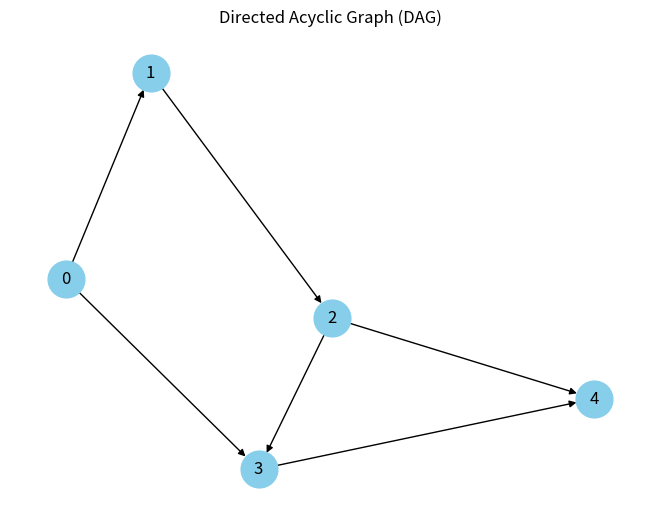

The script that saved this image:
from collections import defaultdict
import networkx as nx
import matplotlib.pyplot as plt

class Graph:
    def __init__(self, n):
        self.graph = defaultdict(list)
        self.N = n

    def addEdge(self, m, n):
        self.graph[m].append(n)

    def _sort(self, n, visited, stack):
        visited[n] = True
        for element in self.graph[n]:
            if visited[element] == False:
                self._sort(element, visited, stack)

        stack.insert(0, n)

    def sort(self):
        # The following creates a list of one boolean False value and then
        # multiplies it by the number of nodes in the graph.
        visited = [False] * self.N
        print(f'visited: {visited}')
        stack = []

        for element in range(self.N):
            if visited[element] == False:
                self._sort(element, visited, stack)

        return stack

graph = Graph(5)
graph.addEdge(0,1);
graph.addEdge(0,3);
graph.addEdge(1,2);
graph.addEdge(2,3);
graph.addEdge(2,4);
graph.addEdge(3,4);
print(f'Topological sort: {graph.sort()}')

# Create a Directed Graph
G = nx.DiGraph()

# Add nodes and edges to the graph (Creating a DAG)
G.add_edges_from([(0, 1), (0, 3), (1, 2), (2, 3), (2, 4), (3, 4)])

# Draw the graph
pos = nx.spring_layout(G)  # positions for all nodes
nx.draw(G, pos, with_labels=True, node_size=700, node_color="skyblue")
plt.title("Directed Acyclic Graph (DAG)")
plt.show()
